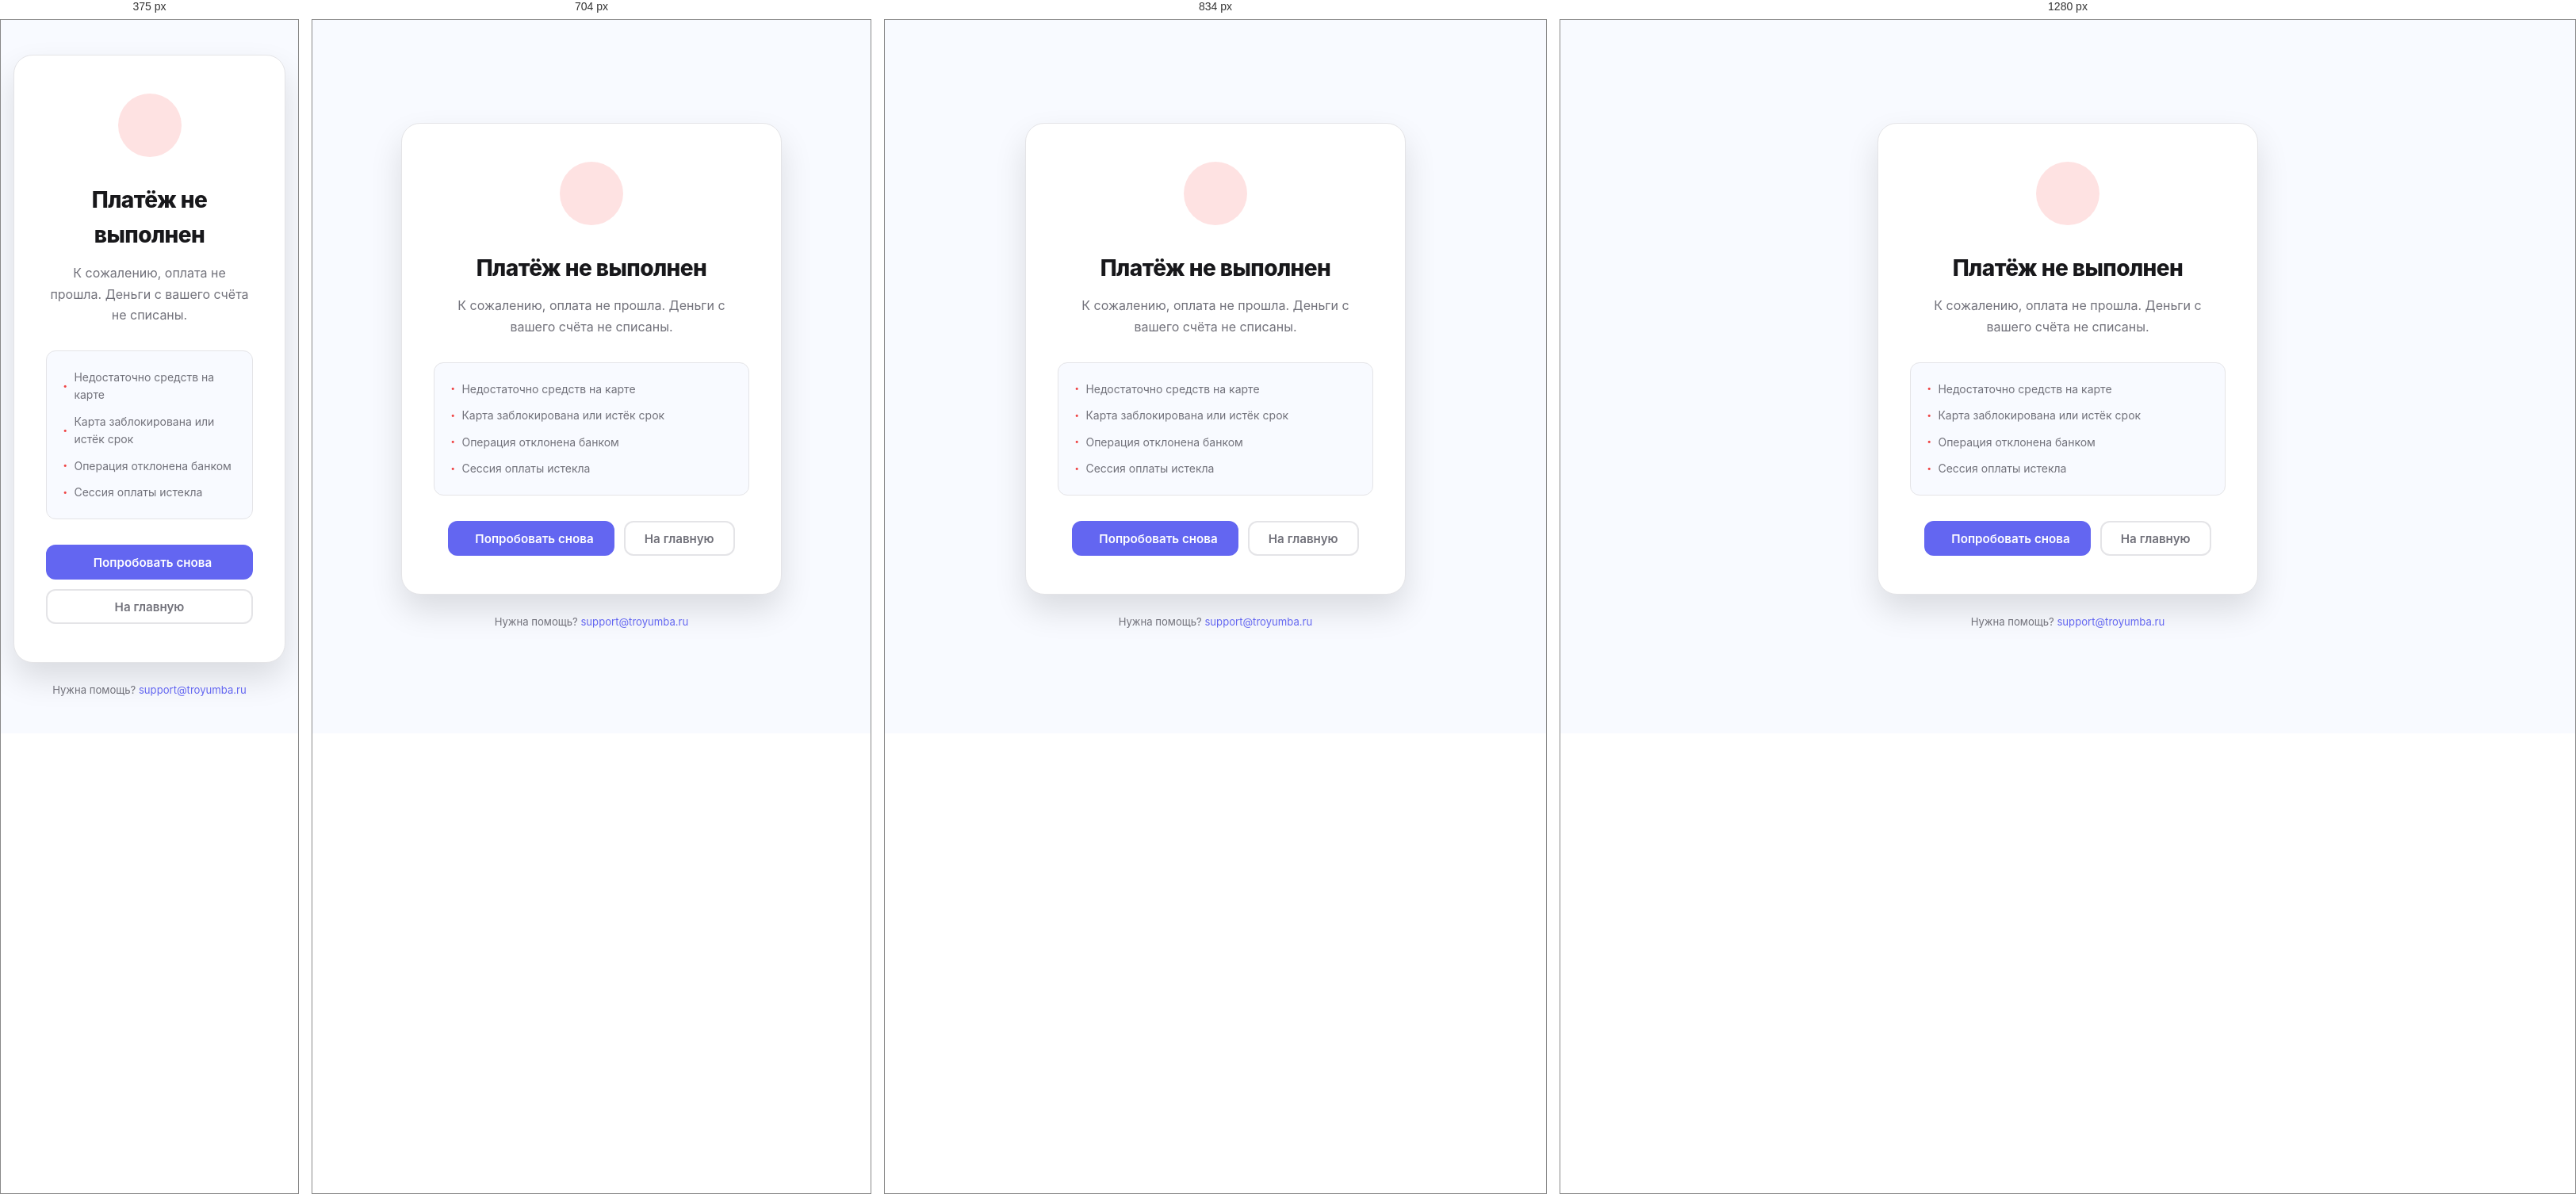
Rendered at 375 px, 704 px, 834 px and 1280 px, left to right.

<!-- file: fail.html -->
<!DOCTYPE html>
<html lang="ru">
<head>
  <meta charset="UTF-8">
  <meta name="viewport" content="width=device-width, initial-scale=1.0, viewport-fit=cover">
  <title>Платёж не выполнен — Troymba</title>
  <link rel="stylesheet" href="style.css">
  <link rel="preconnect" href="https://fonts.googleapis.com">
  <link href="https://fonts.googleapis.com/css2?family=Inter:wght@400;500;600;700;800&display=swap" rel="stylesheet">
  <link rel="stylesheet" href="https://cdnjs.cloudflare.com/ajax/libs/font-awesome/6.4.0/css/all.min.css">
  <style>
    .result-page {
      min-height: 100svh;
      display: flex;
      flex-direction: column;
      align-items: center;
      justify-content: center;
      padding: 2rem 1rem;
      background: var(--c-bg);
    }
    .result-card {
      background: white;
      border: 1px solid var(--c-border);
      border-radius: var(--r-xl);
      box-shadow: var(--shadow-xl);
      padding: 3rem 2.5rem;
      max-width: 480px;
      width: 100%;
      text-align: center;
    }
    .result-icon {
      width: 80px; height: 80px;
      border-radius: 50%;
      background: var(--c-danger-bg);
      display: flex; align-items: center; justify-content: center;
      font-size: 2.5rem;
      color: var(--c-danger);
      margin: 0 auto 2rem;
    }
    .result-title {
      font-size: 1.75rem;
      font-weight: 800;
      letter-spacing: -0.02em;
      margin-bottom: 0.75rem;
      color: var(--c-text);
    }
    .result-desc {
      font-size: 1rem;
      color: var(--c-text-muted);
      line-height: 1.65;
      margin-bottom: 2rem;
    }
    .result-btns {
      display: flex;
      flex-direction: column;
      gap: 0.75rem;
    }
    @media (min-width: 400px) {
      .result-btns { flex-direction: row; justify-content: center; }
    }
    .reasons-list {
      text-align: left;
      background: var(--c-bg);
      border: 1px solid var(--c-border);
      border-radius: var(--r-md);
      padding: 1rem 1.25rem;
      margin-bottom: 2rem;
      font-size: 0.875rem;
      color: var(--c-text-muted);
    }
    .reasons-list li {
      padding: 0.35rem 0;
      list-style: none;
      display: flex;
      gap: 0.5rem;
      align-items: center;
    }
    .reasons-list li::before {
      content: '·';
      color: var(--c-danger);
      font-weight: 700;
      font-size: 1.2rem;
      line-height: 1;
    }
  </style>
</head>
<body>
  <div class="result-page">
    <div class="result-card">
      <div class="result-icon">
        <i class="fas fa-times"></i>
      </div>
      <h1 class="result-title">Платёж не выполнен</h1>
      <p class="result-desc">
        К сожалению, оплата не прошла. Деньги с вашего счёта не списаны.
      </p>

      <ul class="reasons-list">
        <li>Недостаточно средств на карте</li>
        <li>Карта заблокирована или истёк срок</li>
        <li>Операция отклонена банком</li>
        <li>Сессия оплаты истекла</li>
      </ul>

      <div class="result-btns">
        <a href="index.html#pricing" class="btn btn-primary">
          <i class="fas fa-redo"></i> Попробовать снова
        </a>
        <a href="index.html" class="btn btn-ghost">
          На главную
        </a>
      </div>
    </div>

    <p style="margin-top:1.5rem; font-size:0.82rem; color:var(--c-text-muted); text-align:center;">
      Нужна помощь? <a href="mailto:support@troyumba.ru" style="color:var(--c-primary);">support@troyumba.ru</a>
    </p>
  </div>
</body>
</html>


/* @media block from style.css */
@media (min-width: 640px) { .container { padding-inline: 24px; } }

/* @media block from style.css */
@media (min-width: 1024px) { .container { padding-inline: 32px; } }

/* @media block from style.css */
@media (min-width: 768px) { .nav-links { display: flex; } }

/* @media block from style.css */
@media (min-width: 768px) { .nav-actions { display: flex; } }

/* @media block from style.css */
@media (min-width: 768px) { .hamburger { display: none; } }

/* @media block from style.css */
@media (min-width: 480px) {
  .hero-cta { flex-direction: row; justify-content: center; align-items: center; }
  .hero-cta .btn { min-width: 180px; }
}

/* @media block from style.css */
@media (min-width: 768px) { .pricing-grid { grid-template-columns: repeat(3, 1fr); gap: 1.5rem; } }

/* @media block from style.css */
@media (min-width: 560px) { .features-grid { grid-template-columns: repeat(2, 1fr); } }

/* @media block from style.css */
@media (min-width: 1024px) { .features-grid { grid-template-columns: repeat(3, 1fr); } }

/* @media block from style.css */
@media (min-width: 480px) {
  .cta-btns { flex-direction: row; justify-content: center; align-items: center; max-width: none; }
  .cta-btns .btn { min-width: 180px; }
}

/* @media block from style.css */
@media (min-width: 768px) {
  .footer-grid { grid-template-columns: 2fr 1fr 1fr 1fr; gap: 3rem; }
}

/* @media block from style.css */
@media (min-width: 768px) {
  .footer-bottom { flex-direction: row; justify-content: space-between; text-align: left; }
}

/* @media block from style.css */
@media (min-width: 640px) {
  .modal-overlay { align-items: center; padding: 2rem; }
}

/* @media block from style.css */
@media (min-width: 640px) {
  .modal-box {
    border-radius: var(--r-xl);
    padding: 2.5rem;
    transform: translateY(12px) scale(0.97);
  }
}

/* @media block from style.css */
@media (min-width: 640px) { .modal-handle { display: none; } }

/* @media block from style.css */
@media (min-width: 768px) {
  .account-grid { grid-template-columns: 320px 1fr; align-items: start; }
}

/* @media block from style.css */
@media (max-width: 640px) {
  .tx-head { display: none; }
  .tx-row {
    grid-template-columns: 1fr 1fr;
    gap: 0.4rem;
    padding: 0.875rem;
    background: var(--c-bg);
    border-radius: var(--r-md);
    margin-bottom: 0.5rem;
    border: 1px solid var(--c-border);
  }
  .tx-row .tx-date { grid-column: 1; font-size: 0.75rem; color: var(--c-text-muted); }
  .tx-row .tx-status { grid-column: 2; justify-self: end; }
  .tx-row .tx-title { grid-column: 1 / -1; font-weight: 600; }
  .tx-row .tx-amount { grid-column: 2; justify-self: end; font-size: 1rem; }
}

/* @media block from style.css */
@media (min-width: 640px) {
  .steps-row {
    grid-template-columns: 1fr 32px 1fr 32px 1fr;
    align-items: center;
    gap: 0;
  }
}

/* @media block from style.css */
@media (min-width: 640px) {
  .step-connector {
    display: flex;
    align-items: center;
    justify-content: center;
    color: var(--c-border);
    font-size: 1.25rem;
  }
}

/* @media block from style.css */
@media (min-width: 900px) {
  .checkout-grid {
    grid-template-columns: 380px 1fr;
    gap: 2rem;
    padding: 2.5rem 0;
    align-items: start;
  }
}

/* @media block from style.css */
@media (min-width: 900px) { .checkout-form-col { order: 0; } }

/* @media block from style.css */
@media (min-width: 560px) { .co-steps-bar { display: flex; } }